Labelled photos from "1 Sweet Pumpkin Dataset", an image-classification folder in shahriar218/Machine-Learning. The possible labels are: downy mildew disease of sweet pumpkin, fresh leaf of sweet pumpkin, leaf curl disease of sweet pumpkin, mosaic disease of sweet pumpkin, sweet pumpkin red beetle.

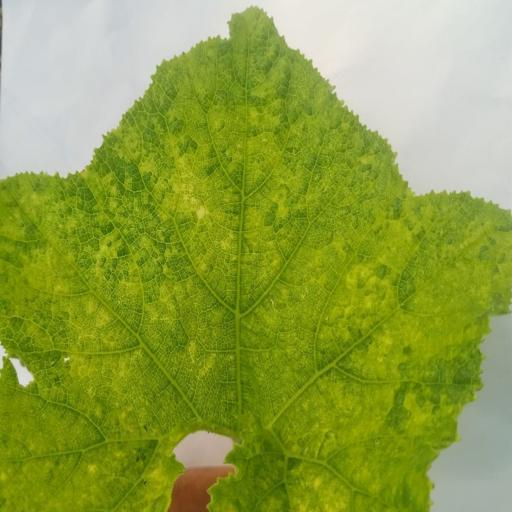
Label: sweet pumpkin red beetle

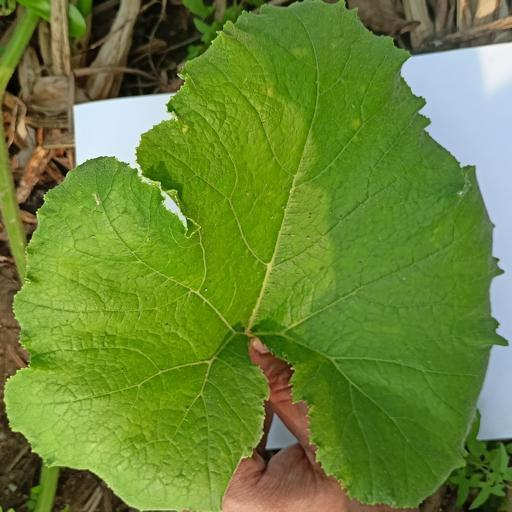
Label: fresh leaf of sweet pumpkin

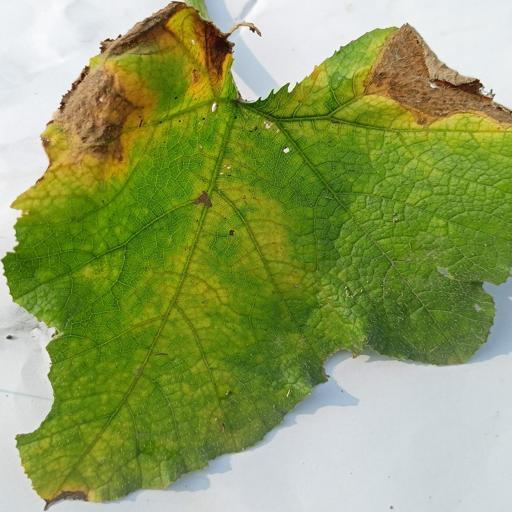
Label: downy mildew disease of sweet pumpkin

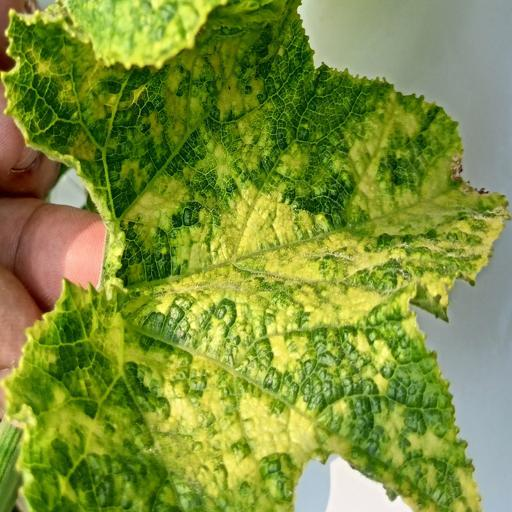
Label: mosaic disease of sweet pumpkin

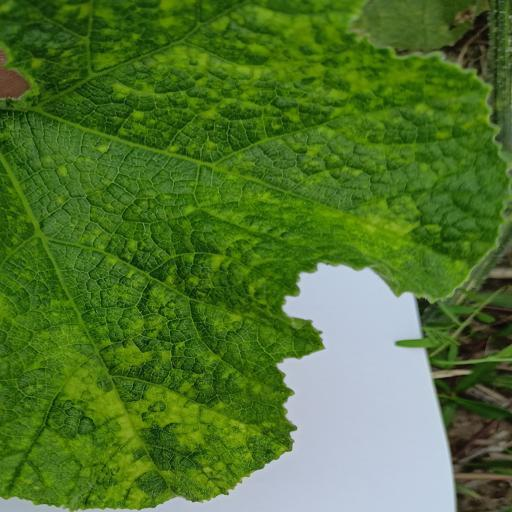
Label: leaf curl disease of sweet pumpkin

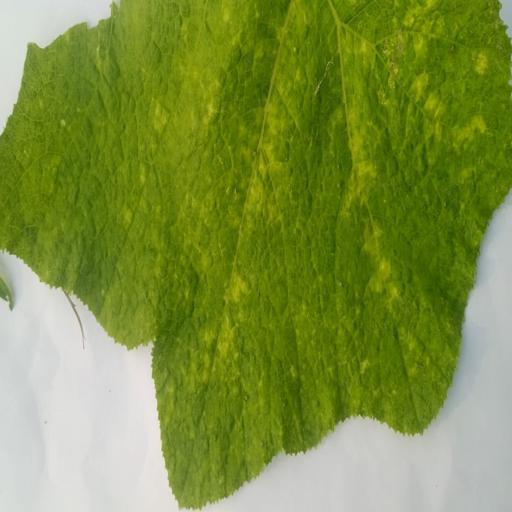
Label: sweet pumpkin red beetle
